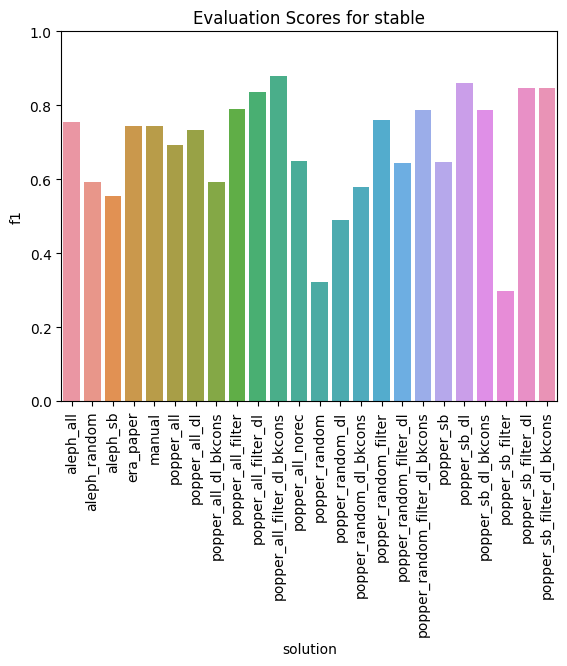

The table this chart was drawn from, first rows:
solution, tp, fn, tn, fp, accuracy, precision, recall, f1
popper_all, 73, 59, 61, 6, 0.6734, 0.9241, 0.553, 0.6919
popper_random_filter, 92, 40, 49, 18, 0.7085, 0.8364, 0.697, 0.7603
popper_sb_filter, 23, 109, 67, 0, 0.4523, 1.0, 0.1742, 0.2968
popper_sb_filter_dl, 114, 18, 44, 23, 0.794, 0.8321, 0.8636, 0.8476
popper_random_filter_dl_bkcons, 91, 41, 59, 8, 0.7538, 0.9192, 0.6894, 0.7879
popper_random, 26, 106, 63, 4, 0.4472, 0.8667, 0.197, 0.321
popper_all_dl, 83, 49, 56, 11, 0.6985, 0.883, 0.6288, 0.7345
popper_all_filter_dl_bkcons, 117, 15, 50, 17, 0.8392, 0.8731, 0.8864, 0.8797
popper_all_filter_dl, 104, 28, 54, 13, 0.794, 0.8889, 0.7879, 0.8353
popper_sb_dl_bkcons, 92, 40, 57, 10, 0.7487, 0.902, 0.697, 0.7863
popper_random_dl_bkcons, 56, 76, 62, 5, 0.593, 0.918, 0.4242, 0.5803
popper_sb_filter_dl_bkcons, 117, 15, 40, 27, 0.7889, 0.8125, 0.8864, 0.8478
era_paper, 83, 49, 59, 8, 0.7136, 0.9121, 0.6288, 0.7444
popper_sb_dl, 107, 25, 57, 10, 0.8241, 0.9145, 0.8106, 0.8594
popper_random_dl, 44, 88, 63, 4, 0.5377, 0.9167, 0.3333, 0.4889
aleph_sb, 53, 79, 61, 6, 0.5729, 0.8983, 0.4015, 0.555
aleph_random, 57, 75, 64, 3, 0.608, 0.95, 0.4318, 0.5938
popper_all_dl_bkcons, 58, 74, 61, 6, 0.598, 0.9062, 0.4394, 0.5918
aleph_all, 86, 46, 57, 10, 0.7186, 0.8958, 0.6515, 0.7544
popper_sb, 66, 66, 61, 6, 0.6382, 0.9167, 0.5, 0.6471
popper_all_norec, 68, 64, 58, 9, 0.6332, 0.8831, 0.5152, 0.6507
manual, 83, 49, 59, 8, 0.7136, 0.9121, 0.6288, 0.7444
popper_random_filter_dl, 68, 64, 56, 11, 0.6231, 0.8608, 0.5152, 0.6445
popper_all_filter, 93, 39, 57, 10, 0.7538, 0.9029, 0.7045, 0.7915
